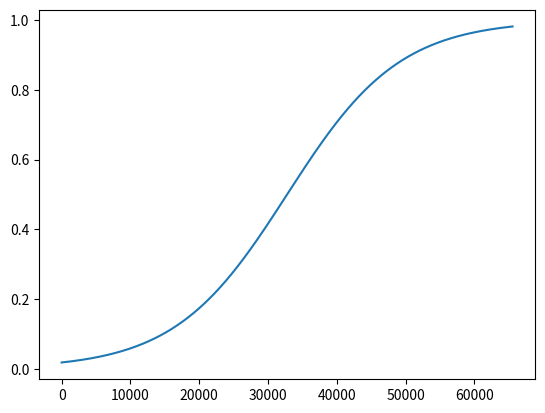

Generate this figure with matplotlib:
import numpy as np
import matplotlib.pyplot as plt
import math

output_width=13
address_width=16

def sigmoid(x):
  return 1.0/(1.0+math.exp(-x))

def cut_0b_FromBin(x):
  return x[2:]

def check_plot(x,y):
  plt.plot(x,y)
  plt.show()

address=np.linspace(0,pow(2,address_width)-1,pow(2,address_width) )

x=np.linspace(-4,4,pow(2,address_width))
y=np.zeros(len(x)) # 0 - 1  
ybin=[0]*len(x)

xint_compl=np.zeros(len(x))
xaftercomma=np.zeros(len(x))

for i in range (len(x)):
  y[i]=sigmoid(x[i])
  ybin[i]=bin(int(y[i]*pow(2,output_width)))
  ybin[i]=cut_0b_FromBin(ybin[i])

check_plot(address,y)
# 1111101001111
with open('rom_sigmoid.mif', 'w') as f:
  f.write('DEPTH = 65536;\n')   
  f.write('WIDTH = 16;\n')   
  f.write('ADDRESS_RADIX = DEC;\n')   
  f.write('DATA_RADIX = BIN;\n')   
  f.write('CONTENT\n')   
  f.write('BEGIN\n')  
  for i in range(len(address)):
    f.write(str(int(address[i]))+ ' : ' + str(ybin[i]).zfill(output_width) + ';\n') 
  f.write('END;\n')  
